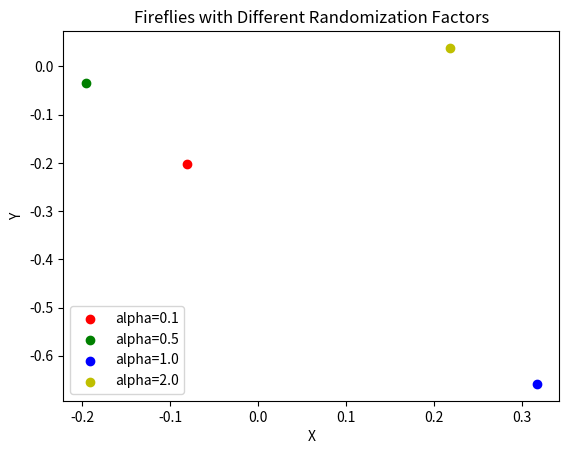

Generate this figure with matplotlib:
import numpy as np
import matplotlib.pyplot as plt

# Define a simple optimization function (Sphere Function)
def sphere_function(x):
    return np.sum(x ** 2)

# Firefly Algorithm
class FireflyAlgorithm:
    def __init__(self, n_fireflies, n_dims, alpha, beta, gamma, lower_bound, upper_bound, max_iter):
        self.n_fireflies = n_fireflies
        self.n_dims = n_dims
        self.alpha = alpha  # Randomization parameter
        self.beta = beta  # Attractiveness
        self.gamma = gamma  # Light absorption coefficient
        self.lower_bound = lower_bound
        self.upper_bound = upper_bound
        self.max_iter = max_iter
        
        # Initialize fireflies' positions and best solution
        self.fireflies = np.random.uniform(lower_bound, upper_bound, (n_fireflies, n_dims))
        self.best_firefly = None
        self.best_fitness = np.inf
        
    def distance(self, firefly1, firefly2):
        return np.linalg.norm(firefly1 - firefly2)
    
    def update_firefly_position(self, firefly, randomization_factor):
        noise = randomization_factor * np.random.uniform(-1, 1, firefly.shape)
        new_position = firefly + noise
        return np.clip(new_position, self.lower_bound, self.upper_bound)
    
    def run(self):
        for iteration in range(self.max_iter):
            for i in range(self.n_fireflies):
                for j in range(self.n_fireflies):
                    if i != j:
                        # Calculate attractiveness
                        r = self.distance(self.fireflies[i], self.fireflies[j])
                        beta_ij = self.beta * np.exp(-self.gamma * r ** 2)
                        
                        # Update position based on attractiveness and randomization
                        self.fireflies[i] = (1 - beta_ij) * self.fireflies[i] + beta_ij * self.fireflies[j]
                        self.fireflies[i] = self.update_firefly_position(self.fireflies[i], self.alpha)
            
            # Evaluate fitness and find best firefly
            for i in range(self.n_fireflies):
                fitness = sphere_function(self.fireflies[i])
                if fitness < self.best_fitness:
                    self.best_fitness = fitness
                    self.best_firefly = self.fireflies[i].copy()
                    
        return self.best_firefly, self.best_fitness

# Run the Firefly Algorithm with different randomization factors to see its impact
randomization_factors = [0.13, 0.15, 9.0, 3.0]
results = {}

# Test each randomization factor
for alpha in randomization_factors:
    fa = FireflyAlgorithm(
        n_fireflies=20,
        n_dims=2,
        alpha=alpha,
        beta=0.2,
        gamma=1.0,
        lower_bound=-5,
        upper_bound=5,
        max_iter=50
    )
    
    best_position, best_fitness = fa.run()
    results[alpha] = (best_position, best_fitness)

# Display the results
print("Firefly Algorithm Results with Different Randomization Factors:")
for alpha, (position, fitness) in results.items():
    print(f"Randomization Factor {alpha}: Best Fitness = {fitness}, Best Position = {position}")

# Visualize the final fireflies' positions with different randomization factors
fig, ax = plt.subplots()
colors = ['r', 'g', 'b', 'y']
labels = ['alpha=0.1', 'alpha=0.5', 'alpha=1.0', 'alpha=2.0'] #make the labels based on the randomizaiton factors

for i, alpha in enumerate(randomization_factors):
    positions = results[alpha][0]
    ax.scatter(positions[0], positions[1], c=colors[i], label=labels[i])

ax.set_xlabel('X')
ax.set_ylabel('Y')
ax.set_title('Fireflies with Different Randomization Factors')
ax.legend()
plt.show()
